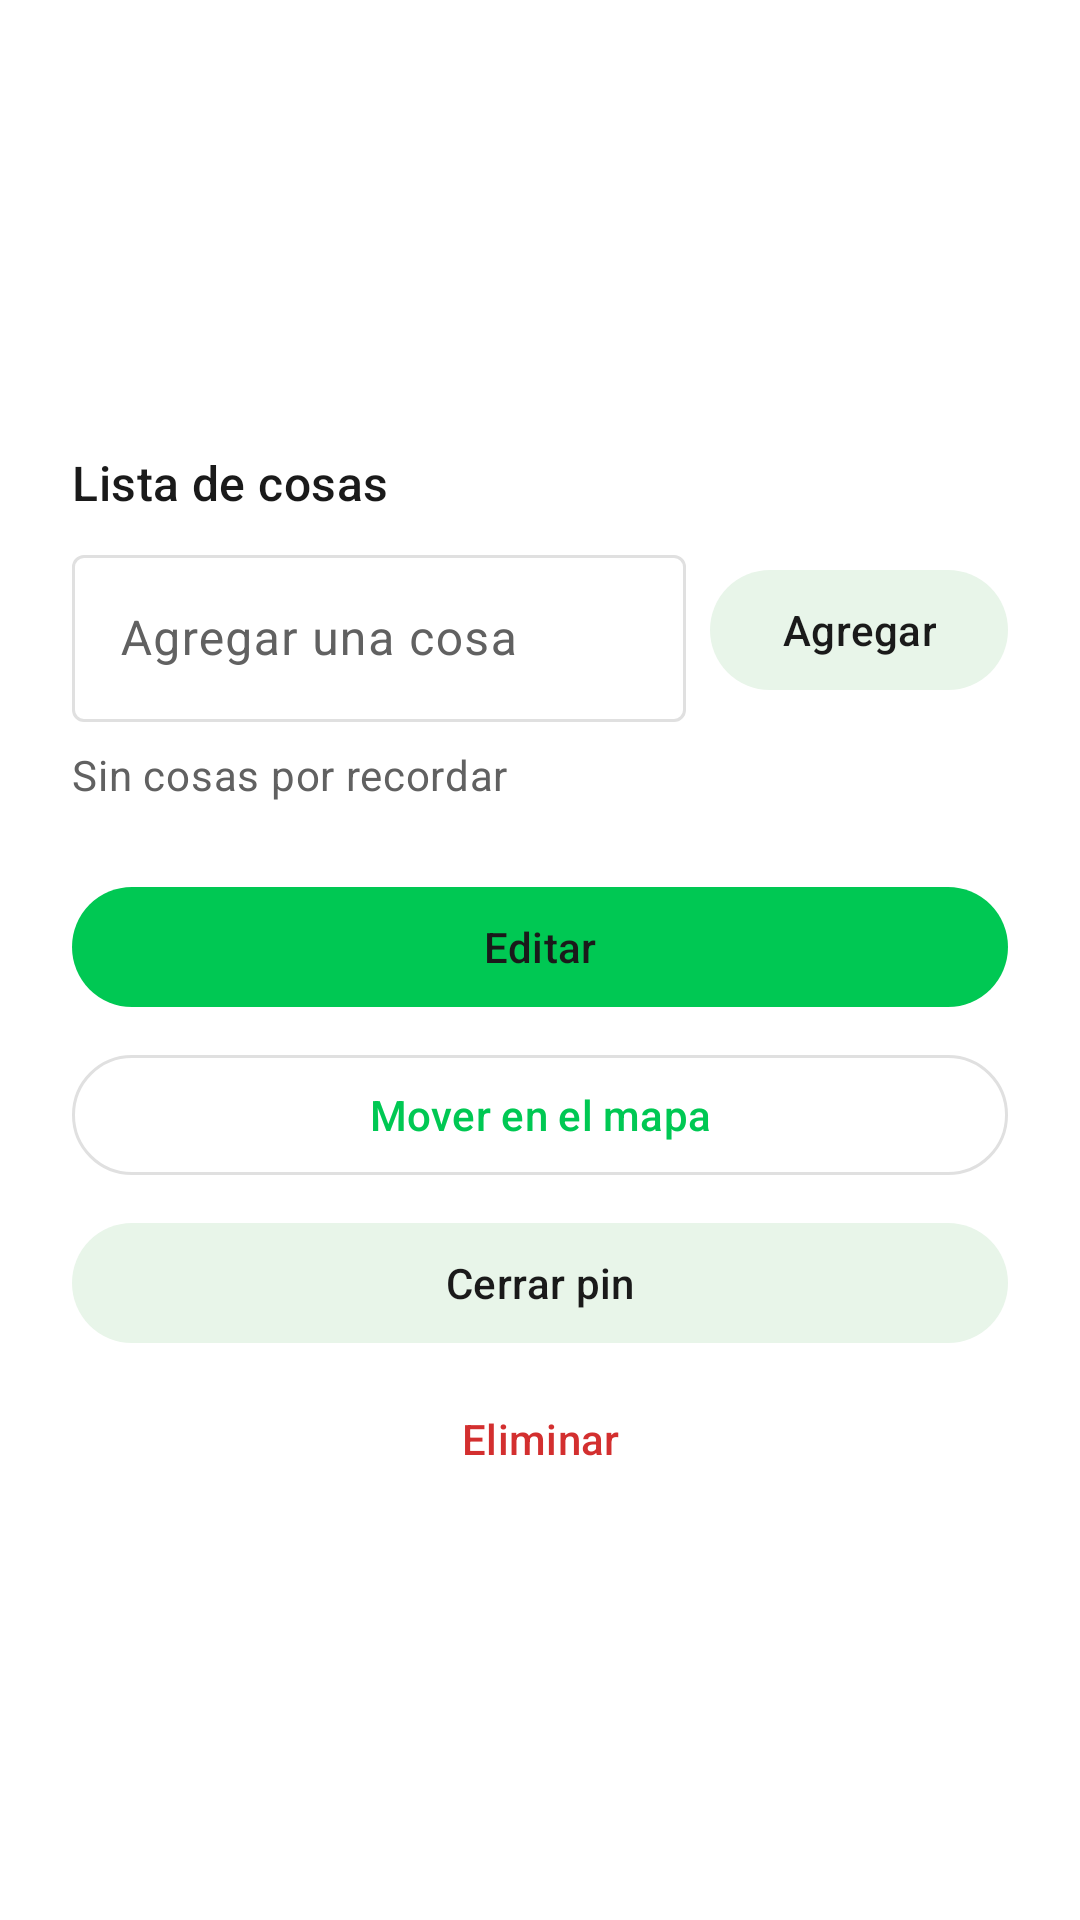

The Android layout XML behind this screen, and the referenced resources:
<!-- AndroidManifest.xml: application theme Theme.LocalCash -->
<!-- res/layout/bottom_sheet_detalle_lugar.xml -->
<?xml version="1.0" encoding="utf-8"?>
<androidx.core.widget.NestedScrollView xmlns:android="http://schemas.android.com/apk/res/android"
    xmlns:app="http://schemas.android.com/apk/res-auto"
    xmlns:tools="http://schemas.android.com/tools"
    android:layout_width="match_parent"
    android:layout_height="wrap_content"
    android:fillViewport="true">

    <LinearLayout
        android:layout_width="match_parent"
        android:layout_height="wrap_content"
        android:orientation="vertical"
        android:paddingStart="24dp"
        android:paddingTop="16dp"
        android:paddingEnd="24dp"
        android:paddingBottom="24dp">

        <LinearLayout
            android:layout_width="match_parent"
            android:layout_height="wrap_content"
            android:gravity="center_vertical"
            android:orientation="horizontal">

            <TextView
                android:id="@+id/tvEmojiDetalle"
                android:layout_width="56dp"
                android:layout_height="56dp"
                android:gravity="center"
                android:textSize="32sp"
                tools:text="🛒" />

            <LinearLayout
                android:layout_width="0dp"
                android:layout_height="wrap_content"
                android:layout_marginStart="8dp"
                android:layout_weight="1"
                android:orientation="vertical">

                <TextView
                    android:id="@+id/tvNombreDetalle"
                    android:layout_width="match_parent"
                    android:layout_height="wrap_content"
                    android:ellipsize="end"
                    android:maxLines="2"
                    android:textAppearance="?attr/textAppearanceTitleLarge"
                    android:textColor="?attr/colorOnSurface"
                    tools:text="Supermercado del barrio" />

                <TextView
                    android:id="@+id/tvTipoDetalle"
                    android:layout_width="match_parent"
                    android:layout_height="wrap_content"
                    android:textAppearance="?attr/textAppearanceBodyMedium"
                    android:textColor="?attr/colorOnSurfaceVariant"
                    tools:text="Supermercado" />
            </LinearLayout>
        </LinearLayout>

        <TextView
            android:id="@+id/tvOrigen"
            android:layout_width="wrap_content"
            android:layout_height="wrap_content"
            android:layout_marginTop="8dp"
            android:textAppearance="?attr/textAppearanceLabelMedium"
            android:textColor="?attr/colorPrimary"
            tools:text="Pin independiente" />

        <TextView
            android:id="@+id/tvFechaMovimiento"
            android:layout_width="match_parent"
            android:layout_height="wrap_content"
            android:layout_marginTop="4dp"
            android:textAppearance="?attr/textAppearanceBodyMedium"
            android:textColor="?attr/colorOnSurfaceVariant"
            android:visibility="gone"
            tools:text="Movimiento del 23/10/2026 11:59"
            tools:visibility="visible" />

        <TextView
            android:id="@+id/tvMontoMovimiento"
            android:layout_width="match_parent"
            android:layout_height="wrap_content"
            android:layout_marginTop="2dp"
            android:textAppearance="?attr/textAppearanceBodyMedium"
            android:textColor="?attr/colorOnSurface"
            android:textStyle="bold"
            android:visibility="gone"
            tools:text="$10.000"
            tools:visibility="visible" />

        <TextView
            android:id="@+id/tvDescripcionDetalle"
            android:layout_width="match_parent"
            android:layout_height="wrap_content"
            android:layout_marginTop="12dp"
            android:textAppearance="?attr/textAppearanceBodyLarge"
            android:textColor="?attr/colorOnSurface"
            tools:text="Comprar leche y pan" />

        <TextView
            android:layout_width="match_parent"
            android:layout_height="wrap_content"
            android:layout_marginTop="20dp"
            android:text="@string/aMapa_titulo_lista_cosas"
            android:textAppearance="?attr/textAppearanceTitleMedium"
            android:textColor="?attr/colorOnSurface" />

        <LinearLayout
            android:layout_width="match_parent"
            android:layout_height="wrap_content"
            android:layout_marginTop="8dp"
            android:gravity="center_vertical"
            android:orientation="horizontal">

            <com.google.android.material.textfield.TextInputLayout
                style="@style/Widget.Material3.TextInputLayout.OutlinedBox"
                android:layout_width="0dp"
                android:layout_height="wrap_content"
                android:layout_weight="1"
                android:hint="@string/aMapa_hint_nueva_cosa">

                <com.google.android.material.textfield.TextInputEditText
                    android:id="@+id/inputNuevaCosaDetalle"
                    android:layout_width="match_parent"
                    android:layout_height="wrap_content"
                    android:imeOptions="actionDone"
                    android:inputType="textCapSentences"
                    android:maxLines="1" />
            </com.google.android.material.textfield.TextInputLayout>

            <com.google.android.material.button.MaterialButton
                android:id="@+id/btnAgregarCosaDetalle"
                style="@style/Widget.Material3.Button.TonalButton"
                android:layout_width="wrap_content"
                android:layout_height="wrap_content"
                android:layout_marginStart="8dp"
                android:text="@string/aMapa_btn_agregar" />
        </LinearLayout>

        <TextView
            android:id="@+id/tvSinItemsDetalle"
            android:layout_width="match_parent"
            android:layout_height="wrap_content"
            android:layout_marginTop="8dp"
            android:text="@string/aMapa_sin_items"
            android:textAppearance="?attr/textAppearanceBodyMedium"
            android:textColor="?attr/colorOnSurfaceVariant" />

        <androidx.recyclerview.widget.RecyclerView
            android:id="@+id/recyclerItemsDetalle"
            android:layout_width="match_parent"
            android:layout_height="wrap_content"
            android:layout_marginTop="4dp"
            android:nestedScrollingEnabled="false"
            tools:listitem="@layout/item_lista_lugar" />

        <com.google.android.material.button.MaterialButton
            android:id="@+id/btnEditar"
            android:layout_width="match_parent"
            android:layout_height="wrap_content"
            android:layout_marginTop="20dp"
            android:text="@string/aMapa_btn_editar" />

        <com.google.android.material.button.MaterialButton
            android:id="@+id/btnMover"
            style="@style/Widget.Material3.Button.OutlinedButton"
            android:layout_width="match_parent"
            android:layout_height="wrap_content"
            android:layout_marginTop="8dp"
            android:text="@string/aMapa_btn_mover" />

        <com.google.android.material.button.MaterialButton
            android:id="@+id/btnAlternarEstado"
            style="@style/Widget.Material3.Button.TonalButton"
            android:layout_width="match_parent"
            android:layout_height="wrap_content"
            android:layout_marginTop="8dp"
            android:text="@string/aMapa_btn_cerrar" />

        <com.google.android.material.button.MaterialButton
            android:id="@+id/btnEliminarLugar"
            style="@style/Widget.Material3.Button.TextButton"
            android:layout_width="match_parent"
            android:layout_height="wrap_content"
            android:layout_marginTop="4dp"
            android:text="@string/aMapa_btn_eliminar"
            android:textColor="?attr/colorError"
            app:iconTint="?attr/colorError" />

    </LinearLayout>
</androidx.core.widget.NestedScrollView>
<!-- res/layout/item_lista_lugar.xml (included above) -->
<?xml version="1.0" encoding="utf-8"?>
<LinearLayout xmlns:android="http://schemas.android.com/apk/res/android"
    xmlns:tools="http://schemas.android.com/tools"
    android:layout_width="match_parent"
    android:layout_height="wrap_content"
    android:gravity="center_vertical"
    android:minHeight="48dp"
    android:orientation="horizontal">

    <com.google.android.material.checkbox.MaterialCheckBox
        android:id="@+id/checkCompletado"
        android:layout_width="wrap_content"
        android:layout_height="wrap_content"
        android:minWidth="0dp"
        android:minHeight="0dp" />

    <TextView
        android:id="@+id/tvDescripcion"
        android:layout_width="0dp"
        android:layout_height="wrap_content"
        android:layout_marginStart="4dp"
        android:layout_weight="1"
        android:ellipsize="end"
        android:maxLines="2"
        android:textAppearance="?attr/textAppearanceBodyLarge"
        android:textColor="?attr/colorOnSurface"
        tools:text="Leche" />

    <ImageButton
        android:id="@+id/btnEliminarItem"
        android:layout_width="48dp"
        android:layout_height="48dp"
        android:background="?attr/selectableItemBackgroundBorderless"
        android:contentDescription="@string/aMapa_item_eliminar_desc"
        android:padding="12dp"
        android:src="@drawable/ic_delete" />

</LinearLayout>
<!-- resources referenced by this layout -->
<resources>
  <!-- drawable ic_delete (drawable) -->
  <?xml version="1.0" encoding="utf-8"?>
  <vector xmlns:android="http://schemas.android.com/apk/res/android"
      android:width="24dp"
      android:height="24dp"
      android:viewportWidth="24"
      android:viewportHeight="24"
      android:tint="?attr/colorOnSurfaceVariant">
      <path
          android:fillColor="@android:color/white"
          android:pathData="M6,19c0,1.1 0.9,2 2,2h8c1.1,0 2,-0.9 2,-2V7H6v12zM8,9h8v10H8V9zM15.5,4l-1,-1h-5l-1,1H5v2h14V4z" />
  </vector>
  <string name="aMapa_btn_agregar">Agregar</string>
  <string name="aMapa_btn_cerrar">Cerrar pin</string>
  <string name="aMapa_btn_editar">Editar</string>
  <string name="aMapa_btn_eliminar">Eliminar</string>
  <string name="aMapa_btn_mover">Mover en el mapa</string>
  <string name="aMapa_hint_nueva_cosa">Agregar una cosa</string>
  <string name="aMapa_item_eliminar_desc">Eliminar cosa</string>
  <string name="aMapa_sin_items">Sin cosas por recordar</string>
  <string name="aMapa_titulo_lista_cosas">Lista de cosas</string>
  <style name="Theme.LocalCash" parent="Base.Theme.LocalCash" />
  <color name="md_theme_light_primary">#00C853</color>
  <color name="md_theme_light_onPrimary">#1A1A1A</color>
  <color name="md_theme_light_primaryContainer">#E8F5E9</color>
  <color name="md_theme_light_onPrimaryContainer">#1A1A1A</color>
  <color name="md_theme_light_secondary">#00C853</color>
  <color name="md_theme_light_onSecondary">#FFFFFF</color>
  <color name="md_theme_light_secondaryContainer">#E8F5E9</color>
  <color name="md_theme_light_onSecondaryContainer">#1A1A1A</color>
  <color name="md_theme_light_surface">#FAFAFA</color>
  <color name="md_theme_light_onSurface">#1A1A1A</color>
  <color name="md_theme_light_surfaceVariant">#E0E0E0</color>
  <color name="md_theme_light_onSurfaceVariant">#616161</color>
  <color name="md_theme_light_outline">#E0E0E0</color>
  <color name="md_theme_light_error">#D32F2F</color>
  <color name="md_theme_light_onError">#FFFFFF</color>
  <color name="md_theme_light_background">#FFFFFF</color>
  <color name="md_theme_light_onBackground">#1A1A1A</color>
  <style name="TextAppearance.HeadlineLarge" parent="TextAppearance.Material3.HeadlineLarge">
          <item name="android:textColor">@color/md_theme_light_onSurface</item>
          <item name="fontStyle">normal</item>
          <item name="android:textStyle">bold</item>
      </style>
  <style name="TextAppearance.LabelLarge" parent="TextAppearance.Material3.LabelLarge">
          <item name="android:textColor">@color/md_theme_light_onSurfaceVariant</item>
      </style>
  <style name="ShapeAppearance.LargeComponent" parent="ShapeAppearance.Material3.LargeComponent">
          <item name="cornerSize">24dp</item>
      </style>
</resources>
